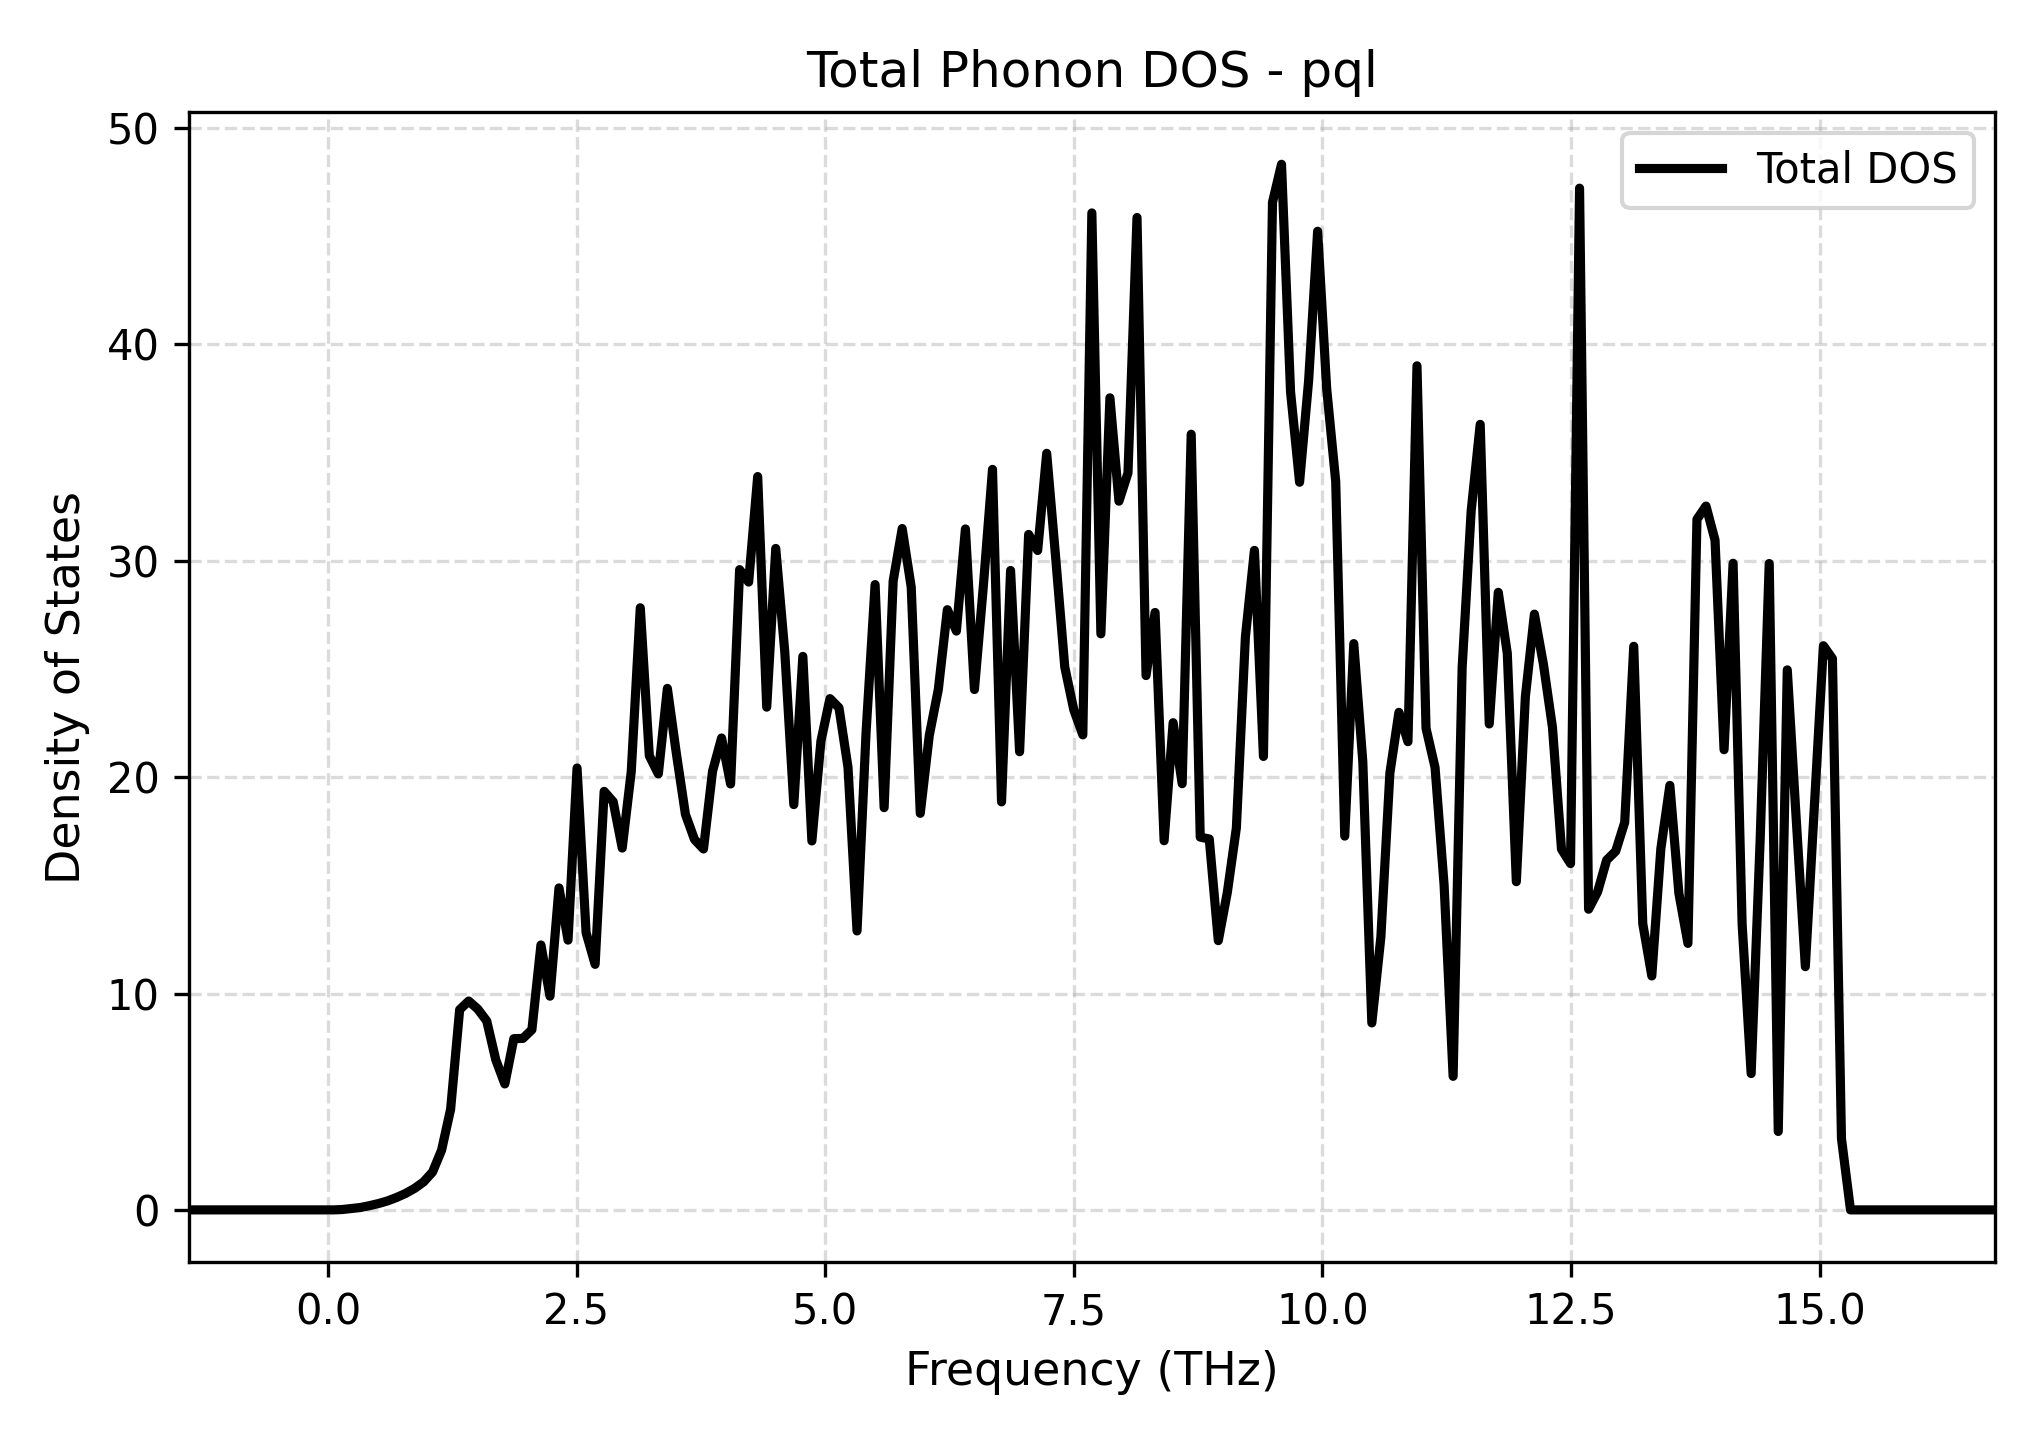

The data file committed next to this chart (first rows):
Frequency_THz, Total_DOS
-1.399, 0.0
-1.309, 0.0
-1.218, 0.0
-1.127, 0.0
-1.036, 0.0
-0.9454, 0.0
-0.8546, 0.0
-0.7638, 0.0
-0.673, 0.0
-0.5821, 0.0
-0.4913, 0.0
-0.4005, 0.0
-0.3097, 0.0
-0.2189, 0.0
-0.1281, 0.0
-0.03731, 0.0
0.0535, 0.0
0.1443, 0.01683
0.2351, 0.06188
0.3259, 0.1089
0.4167, 0.1931
0.5075, 0.2926
0.5983, 0.4122
0.6891, 0.5708
0.78, 0.7578
0.8708, 0.9914
0.9616, 1.291
1.052, 1.75
1.143, 2.762
1.234, 4.653
1.325, 9.253
1.416, 9.651
1.506, 9.286
1.597, 8.73
1.688, 6.939
1.779, 5.821
1.87, 7.914
1.96, 7.925
2.051, 8.327
2.142, 12.24
2.233, 9.877
2.324, 14.88
2.414, 12.47
2.505, 20.42
2.596, 12.81
2.687, 11.35
2.778, 19.34
2.869, 18.86
2.959, 16.72
3.05, 20.25
3.141, 27.83
3.232, 20.99
3.323, 20.15
3.413, 24.1
3.504, 21.08
3.595, 18.28
3.686, 17.12
3.777, 16.68
3.867, 20.27
3.958, 21.81
... 141 more rows
